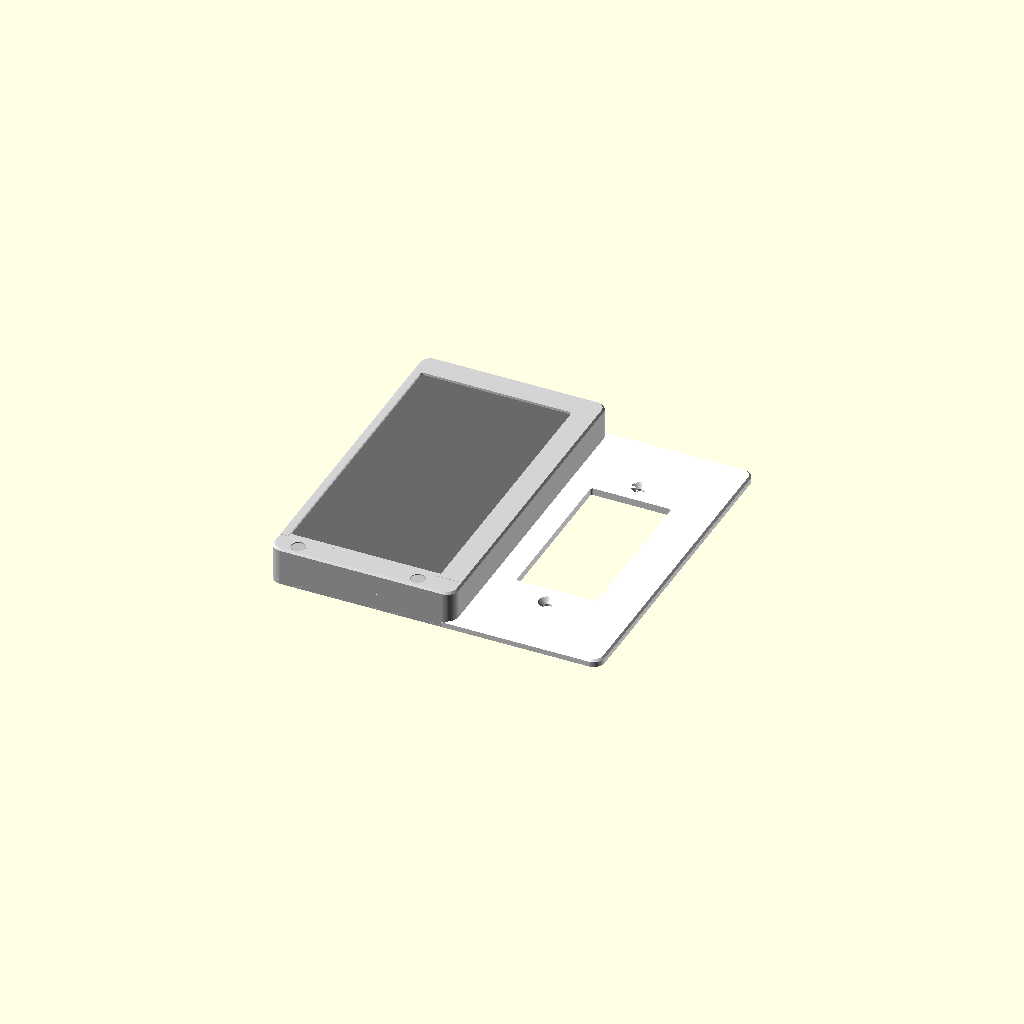
Cell 1: rendered with the file's own defaults.
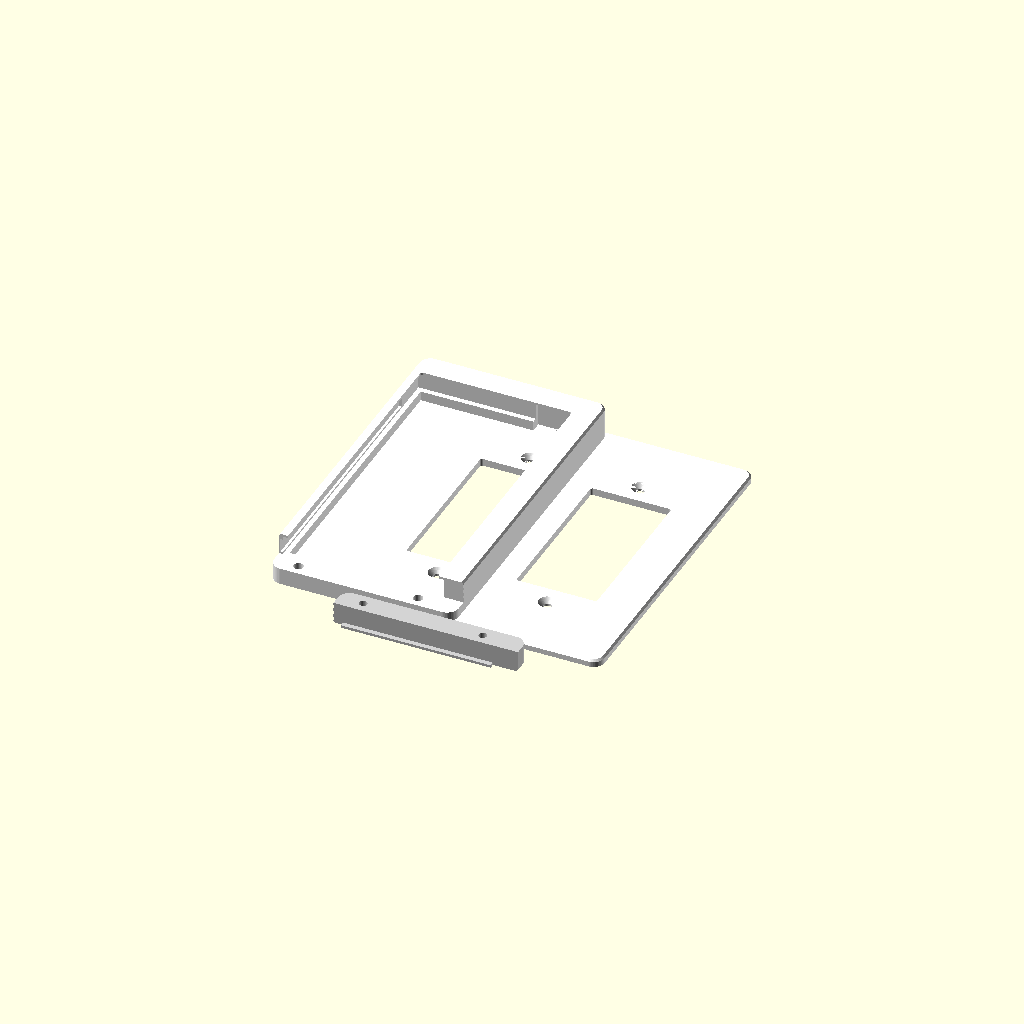
Cell 2: part = "print" (everything else at default).
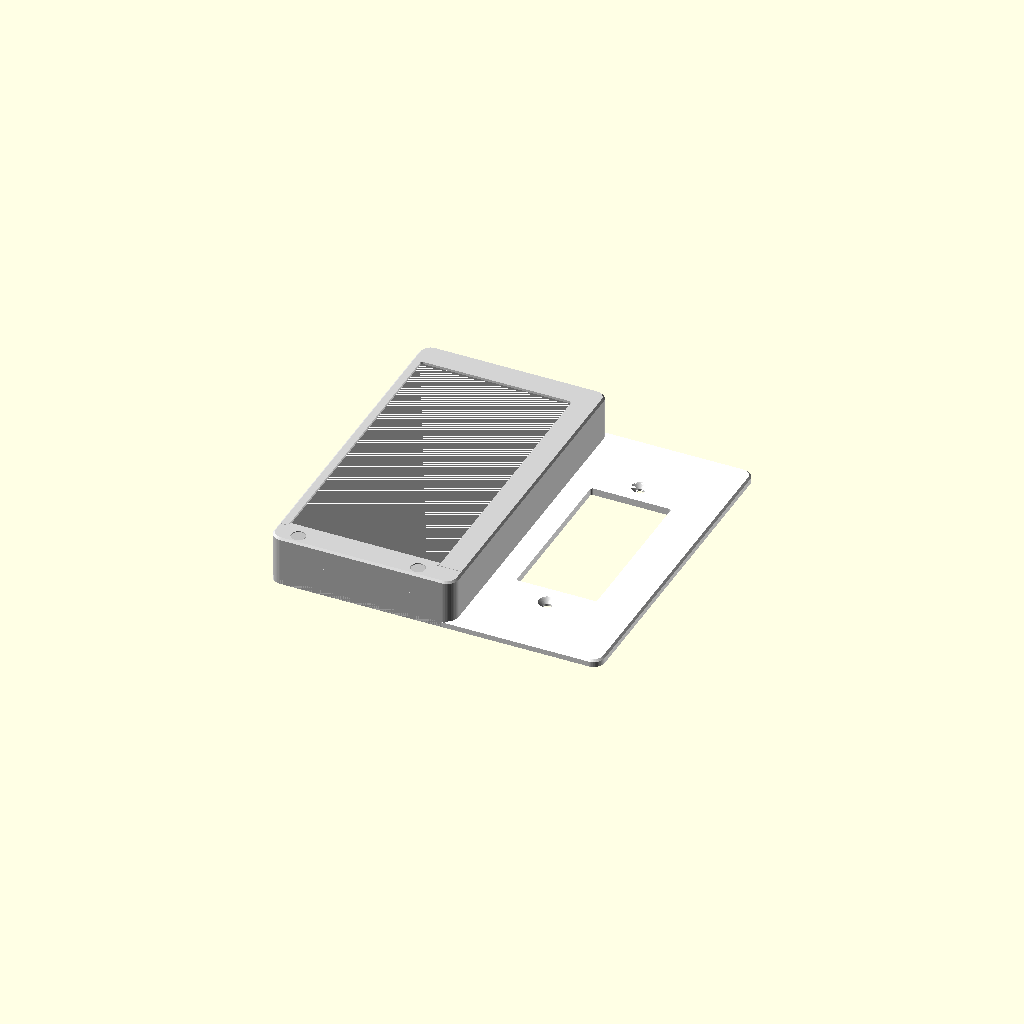
Cell 3: the same model with outlet_face_z = 10.
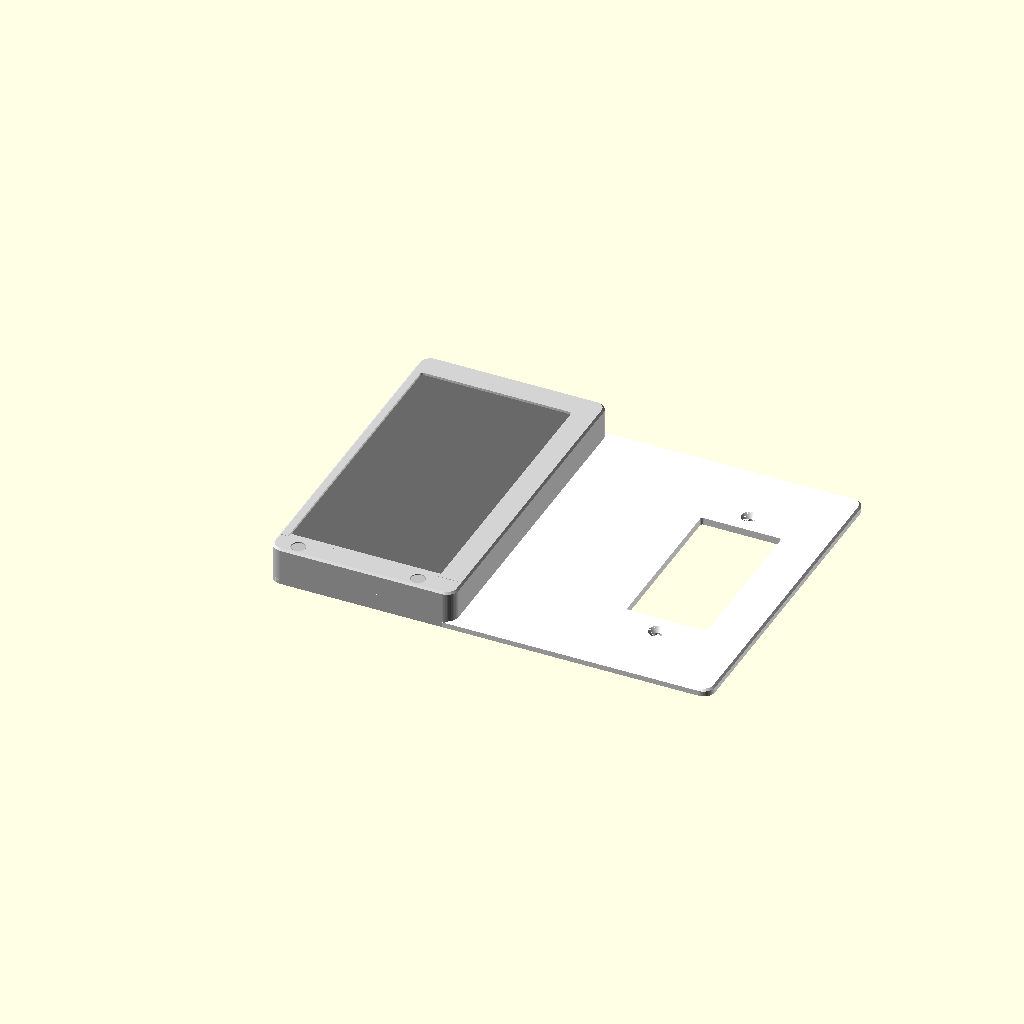
Cell 4: the same model with gang_pitch = 92.08.
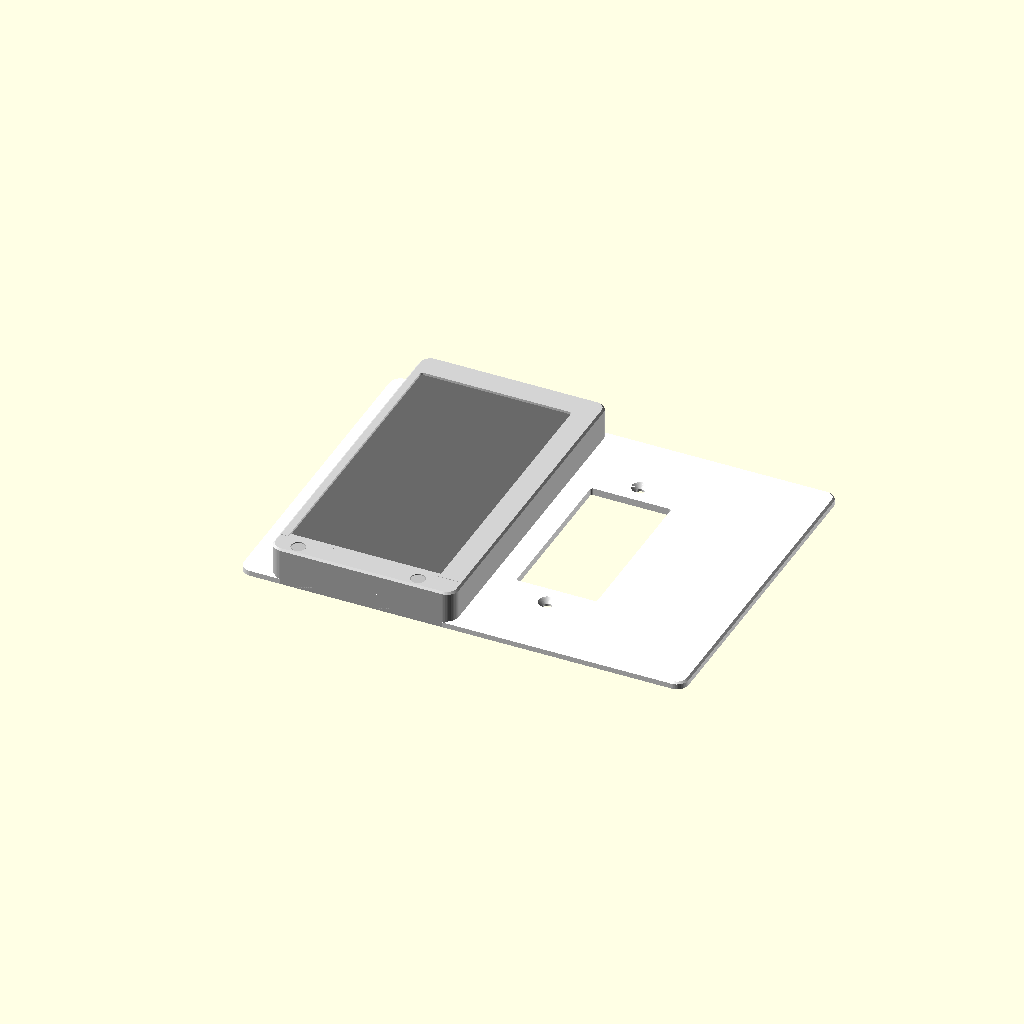
Cell 5: end_margin = 69.86 (everything else at default).
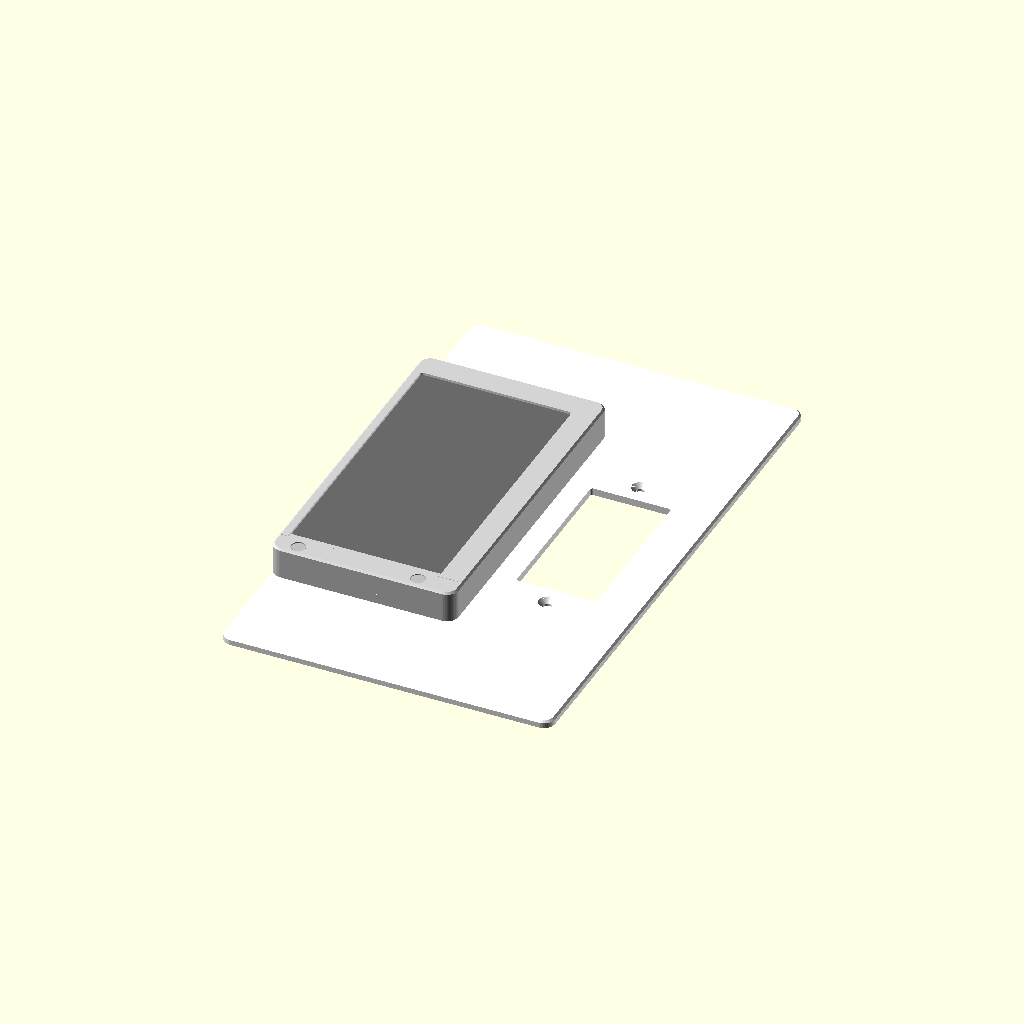
Cell 6: std_plate_h = 228.6 (everything else at default).
One fixed orthographic camera (rotation 55°, 0°, 25°; colour scheme Cornfield) for every cell.
The OpenSCAD source (home/paper-s3/wallplate.scad):
// Wall plate that holds an M5Stack PaperS3 over a USB outlet.
//
// x is right, y is up, z is out from the wall (wall at z = 0). Gang 0 is the
// leftmost gang, centered at the origin.

// export: print

/* [Output] */
// "print" is the plate and cap side by side on the bed.
part = "assembly"; // [assembly, print, plate, cap]

/* [Layout] */
// USB port x relative to the outlet center. The frame moves to match.
usb_offset = 0;
// Gangs, left to right: P = PaperS3 (first or last), R = rocker, T = toggle, B = blank
gangs = "PR";

// Height of the outlet face above the wall.
outlet_face_z = 5;

/* [Wall devices] */
gang_pitch = 46.04;
// Plate edge to the center of the outermost gang.
end_margin = 34.93;
std_plate_h = 114.3;
rocker_opening = [33.6, 67.0];
rocker_screw_spacing = 83.34;
toggle_opening = [10.3, 23.8];
toggle_screw_spacing = 60.33;
screw_d = 3.6;
screw_head_d = 7.2;

/* [Plate] */
plate_t = 3;
// Plate left between the frame and a neighboring opening.
min_web = 3;
edge_chamfer = 0.8;

/* [Frame] */
wall = 1.6;
lip_t = 1.0;
// How far the lips cover the PaperS3 bezel.
lip_overlap = 2;
// Width of the ledges the PaperS3 back rests on.
pad_w = 2;
// Space between the outlet face and the PaperS3 back: the outlet plug height.
cable_gap = 2;
// Material above the plug pocket.
floor_t = 1.2;

/* [Cap] */
// The PaperS3 slides up into the plug, then the cap goes on under it. Two M3
// socket head screws through counterbores in the cap face thread into heat-set
// inserts in the frame behind it.
// Cap height below the PaperS3. The top rim matches it.
cap_h = 9;
// Screw x from the frame center.
cap_screw_x = 25;
insert_d = 4.0;
insert_l = 5.7;
m3_clear_d = 3.4;
// Counterbore for the screw head.
m3_head_d = 6.0;
m3_head_h = 3.2;

/* [USB plug at the PaperS3] */
// Width along the PaperS3 edge.
plug_w = 12.8;
// How far it sticks out above the PaperS3.
plug_h = 2;
plug_clear = 0.2;

/* [Fit] */
clear_side = 0.2;
clear_end = 0.2;
clear_depth = 0.3;
cap_clear = 0.2;
btn_groove = 1.0;

/* [PaperS3, USB edge up, viewed from the front] */
dev_size = [67, 121.5, 7.7];
dev_r = 3;
// USB port x from the PaperS3 center.
usb_x = 22;
// The power button is on the left edge. z ranges are measured from the back.
btn_from_top = 21.2;
btn_len = 10.8;
btn_z = [1.3, 6.1];
btn_proud = 0.7;

/* [Hidden] */
$fn = 48;

eps = 0.01;
dw = dev_size.x;
dh = dev_size.y;
dt = dev_size.z;

// Frame-local layout, with the PaperS3 centered at the origin.
z_back = outlet_face_z + cable_gap;
z_dev_front = z_back + dt;
z_chan = z_dev_front + clear_depth;
z_top = z_chan + lip_t;
chan_x = dw / 2 + clear_side;
lip_x = dw / 2 - lip_overlap;
tub_hw = chan_x + wall;
tub_r = dev_r + clear_side + wall;
dev_top = dh / 2;
dev_bot = -dh / 2;
// The plug pocket is above the PaperS3, in the frame.
pocket_y1 = dev_top + clear_end + plug_h + plug_clear;
tub_y1 = max(pocket_y1 + floor_t, dev_top + cap_h);
tub_y0 = dev_bot - cap_h;
cap_cy = dev_bot - cap_h / 2;
tub_h = tub_y1 - tub_y0;
tub_cy = (tub_y0 + tub_y1) / 2;
btn_y = dev_top - btn_from_top;

n = len(gangs);
paper_idx = [for (i = [0 : n - 1]) if (gangs[i] == "P") i];
assert(len(paper_idx) == 1, "gangs needs exactly one P");
pi = paper_idx[0];
assert(pi == 0 || pi == n - 1, "P must be the first or last gang");

function gang_x(i) = i * gang_pitch;
function opening(t) =
  t == "R" ? rocker_opening : t == "T" ? toggle_opening : [0, 0];
function screw_spacing(t) =
  t == "R" ? rocker_screw_spacing
  : t == "T" ? toggle_screw_spacing : 0;

tub_cx = gang_x(pi) + usb_offset - usb_x;
// Frame-local x of the frame edges. Each edge extends to cover the outlet
// opening under the PaperS3 if needed.
outlet_x = gang_x(pi) - tub_cx;
outlet_reach = rocker_opening.x / 2 + min_web;
tub_x0 = min(-tub_hw, outlet_x - outlet_reach);
tub_x1 = max(tub_hw, outlet_x + outlet_reach);

// Warn if the frame covers the neighboring opening.
side = pi == 0 ? 1 : -1;
neighbor = n > 1 ? gangs[pi + side] : "B";
frame_reach = side * (tub_cx - gang_x(pi)) + (side > 0 ? tub_x1 : -tub_x0);
max_reach = opening(neighbor).x > 0
  ? gang_pitch - opening(neighbor).x / 2 - min_web : 1e9;
if (frame_reach > max_reach)
  echo(str("WARNING: frame covers the neighboring opening by ",
           frame_reach - max_reach, " mm"));

plate_x0 = min(gang_x(0) - end_margin, tub_cx + tub_x0);
plate_x1 = max(gang_x(n - 1) + end_margin, tub_cx + tub_x1);
plate_h = max(std_plate_h, tub_h);

module rrect(size, r) {
  offset(r = r) square([size.x - 2 * r, size.y - 2 * r], center = true);
}

// Rounded-corner slab with a chamfered top edge.
module slab(size, h, r = tub_r, ch = edge_chamfer) {
  hull() {
    linear_extrude(h - ch) rrect(size, r);
    linear_extrude(h) rrect([size.x - 2 * ch, size.y - 2 * ch], max(r - ch, eps));
  }
}

module box(x, y, z) {
  translate([x[0], y[0], z[0]]) cube([x[1] - x[0], y[1] - y[0], z[1] - z[0]]);
}

// Countersunk hole for a #6-32 oval head screw, head flush at z = top.
module csk_hole(top, d = screw_d, head_d = screw_head_d) {
  cone_h = (head_d - d) / 2 / tan(41);
  translate([0, 0, -1]) cylinder(d = d, h = top + 2);
  translate([0, 0, top - cone_h])
    cylinder(d1 = d, d2 = head_d, h = cone_h + eps);
}

module gang_cuts(t) {
  o = opening(t);
  if (o.x > 0) {
    translate([0, 0, -1]) linear_extrude(plate_t + 2) rrect(o, 1);
    for (s = [-1, 1])
      translate([0, s * screw_spacing(t) / 2, 0]) csk_hole(plate_t);
  }
}

module on_frame() {
  translate([tub_cx, -tub_cy, 0]) children();
}

module tub_body() {
  translate([(tub_x0 + tub_x1) / 2, tub_cy, 0]) slab([tub_x1 - tub_x0, tub_h], z_top);
}

// Frame-local. The full-width cap: everything below the PaperS3 and in front
// of the shelf at z_back.
module cap_zone(dy = 0) {
  box([tub_x0 - 1, tub_x1 + 1], [tub_y0 - 1, dev_bot + dy], [z_back, z_top + 1]);
}

module tub_cuts() {
  // Space for the cap.
  cap_zone(cap_clear);
  // The PaperS3 slides up this channel from the bottom.
  box([-chan_x, chan_x], [tub_y0 - 1, dev_top + clear_end], [z_back, z_chan]);
  // Window between the lips, open at the bottom for the cap face.
  win_y1 = dev_top - lip_overlap;
  translate([0, (tub_y0 - 2 + win_y1) / 2, z_chan - eps])
    linear_extrude(lip_t + 1) rrect([2 * lip_x, win_y1 - tub_y0 + 2], 1);
  // Cable space behind the PaperS3.
  box([-chan_x + pad_w, chan_x - pad_w], [dev_bot + pad_w, dev_top - pad_w],
      [plate_t, z_back + eps]);
  // Slot through the top ledge from the plug pocket into the cable space.
  box([usb_x - plug_w / 2 - plug_clear, usb_x + plug_w / 2 + plug_clear],
      [dev_top - pad_w - eps, pocket_y1], [plate_t, z_chan]);
  // Groove the button slides up.
  box([-chan_x - btn_groove, -chan_x + eps], [tub_y0 - 1, btn_y + btn_len / 2 + 1],
      [z_back + btn_z[0] - 0.5, z_back + btn_z[1] + 0.5]);
  // Heat-set inserts behind the cap.
  for (s = [-1, 1])
    translate([s * cap_screw_x, cap_cy, z_back - insert_l - 0.5])
      cylinder(d = insert_d, h = insert_l + 1);
}

module plate() {
  difference() {
    union() {
      translate([(plate_x0 + plate_x1) / 2, 0, 0])
        slab([plate_x1 - plate_x0, plate_h], plate_t);
      on_frame() tub_body();
    }
    for (i = [0 : n - 1])
      if (gangs[i] != "P") translate([gang_x(i), 0, 0]) gang_cuts(gangs[i]);
    // The outlet under the PaperS3 is a rocker-style device.
    translate([gang_x(pi), 0, 0]) gang_cuts("R");
    // Clearance over the outlet face, under the frame walls and ledges.
    translate([gang_x(pi), 0, -1])
      linear_extrude(outlet_face_z + clear_depth + 1) rrect(rocker_opening, 1);
    on_frame() tub_cuts();
  }
}

// Frame-local, in its installed position, holding up the PaperS3 bottom edge.
// It covers the ends of the side walls and sits on the shelf at z_back.
module cap() {
  cx = lip_x - cap_clear;
  difference() {
    union() {
      intersection() {
        tub_body();
        cap_zone();
      }
      // Overlaps the bottom bezel, between the lips.
      box([-cx, cx], [dev_bot - eps, dev_bot + lip_overlap], [z_dev_front + cap_clear, z_top]);
    }
    for (s = [-1, 1])
      translate([s * cap_screw_x, cap_cy, 0]) {
        translate([0, 0, z_back - 1]) cylinder(d = m3_clear_d, h = z_top - z_back + 2);
        translate([0, 0, z_top - m3_head_h]) cylinder(d = m3_head_d, h = m3_head_h + 1);
      }
  }
}

// Frame-local. M3 x 10 socket head screws, for reference.
module cap_screws() {
  for (s = [-1, 1])
    translate([s * cap_screw_x, cap_cy, z_top - m3_head_h]) {
      translate([0, 0, -10]) cylinder(d = 3, h = 10);
      cylinder(d = 5.5, h = 3);
    }
}

// Frame-local, in its installed position.
module papers3() {
  translate([0, 0, z_back]) {
    linear_extrude(dt) rrect([dw, dh], dev_r);
    box([-dw / 2 - btn_proud, -dw / 2 + 1], [btn_y - btn_len / 2, btn_y + btn_len / 2], btn_z);
  }
}

// Frame-local. Plug end of the ribbon, centered in the PaperS3 thickness.
module plug() {
  box([usb_x - plug_w / 2, usb_x + plug_w / 2], [dev_top, dev_top + plug_h],
      [z_back + dt / 2 - 3.5, z_back + dt / 2 + 3.5]);
}

// Front face down, centered on the origin.
module print_cap() {
  translate([0, 0, z_top]) rotate([180, 0, 0])
    translate([0, -cap_cy, 0]) cap();
}

if (part == "print") {
  color("white") plate();
  color("lightgray") translate([(plate_x0 + plate_x1) / 2, -plate_h / 2 - 10, 0])
    print_cap();
} else if (part == "plate") {
  plate();
} else if (part == "cap") {
  print_cap();
} else {
  color("white") plate();
  on_frame() {
    color("lightgray") cap();
    color("dimgray") papers3();
    color("orange") plug();
    color("silver") cap_screws();
  }
  // Outlet face, for reference.
  color("ivory", 0.5) translate([gang_x(pi), 0, 0])
    linear_extrude(outlet_face_z) rrect(rocker_opening - [0.6, 0.6], 1);
}
Customizer parameters (derived from the source; name, type, default, range or options):
part: string, default "assembly", options "assembly", "print", "plate", "cap"
usb_offset: number, default 0
gangs: string, default "PR"
outlet_face_z: number, default 5
gang_pitch: number, default 46.04
end_margin: number, default 34.93
std_plate_h: number, default 114.3
rocker_opening: vector, default [33.6, 67]
rocker_screw_spacing: number, default 83.34
toggle_opening: vector, default [10.3, 23.8]
toggle_screw_spacing: number, default 60.33
screw_d: number, default 3.6
screw_head_d: number, default 7.2
plate_t: number, default 3
min_web: number, default 3
edge_chamfer: number, default 0.8
wall: number, default 1.6
lip_t: number, default 1
lip_overlap: number, default 2
pad_w: number, default 2
cable_gap: number, default 2
floor_t: number, default 1.2
cap_h: number, default 9
cap_screw_x: number, default 25
insert_d: number, default 4
insert_l: number, default 5.7
m3_clear_d: number, default 3.4
m3_head_d: number, default 6
m3_head_h: number, default 3.2
plug_w: number, default 12.8
plug_h: number, default 2
plug_clear: number, default 0.2
clear_side: number, default 0.2
clear_end: number, default 0.2
clear_depth: number, default 0.3
cap_clear: number, default 0.2
btn_groove: number, default 1
dev_size: vector, default [67, 121.5, 7.7]
dev_r: number, default 3
usb_x: number, default 22
btn_from_top: number, default 21.2
btn_len: number, default 10.8
btn_z: vector, default [1.3, 6.1]
btn_proud: number, default 0.7
